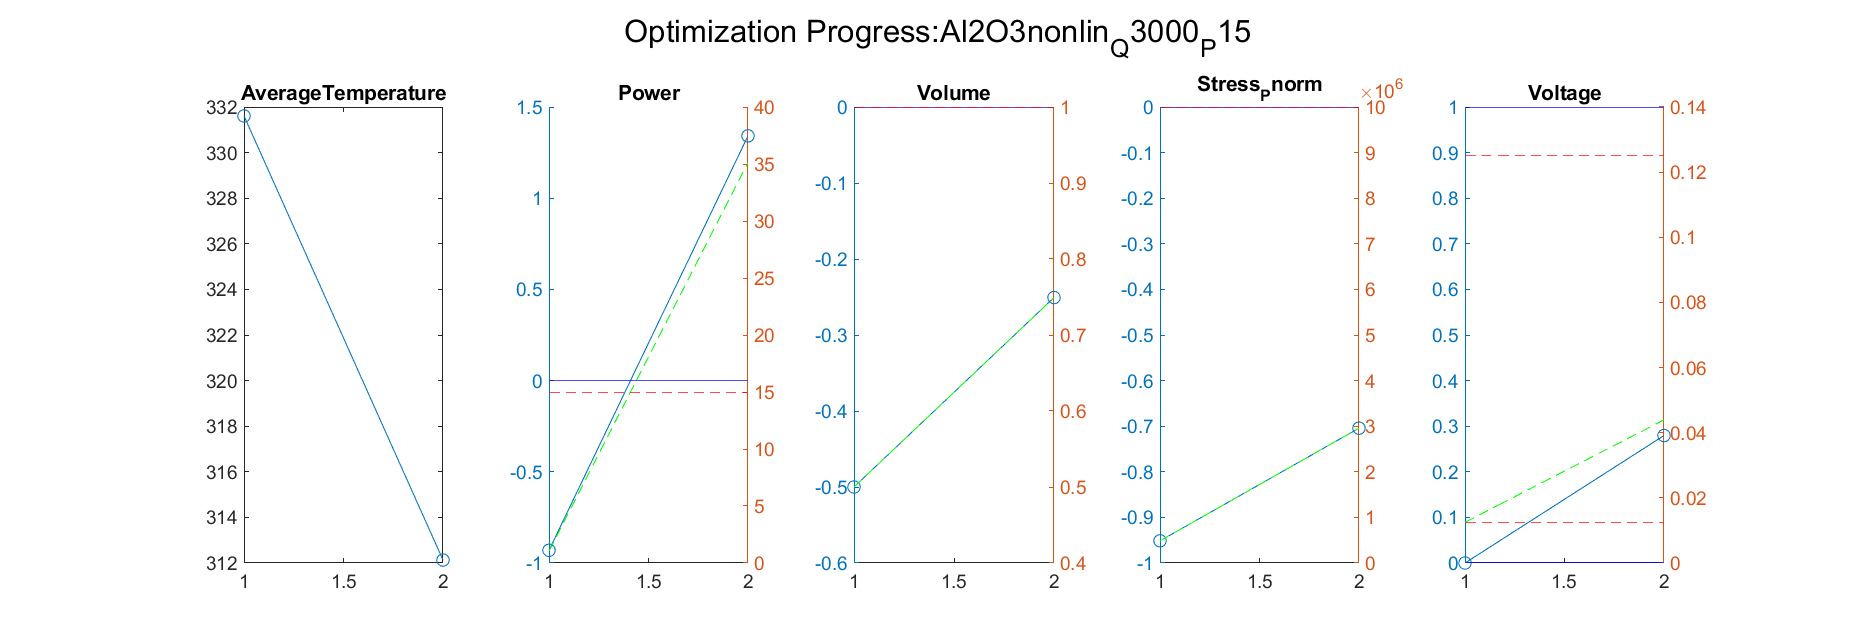

The data file committed next to this chart (first rows):
Iteration, AverageTemperature, Power_value, Power_right_value, Volume_value, Volume_right_value, Stress_Pnorm_value, Stress_Pnorm_right_value, Voltage_value, Voltage_right_value
1, 312.1, 1.342, 35.12, -0.2507, 0.7493, -0.7043, 2957000, 0.2796, 0.04395
